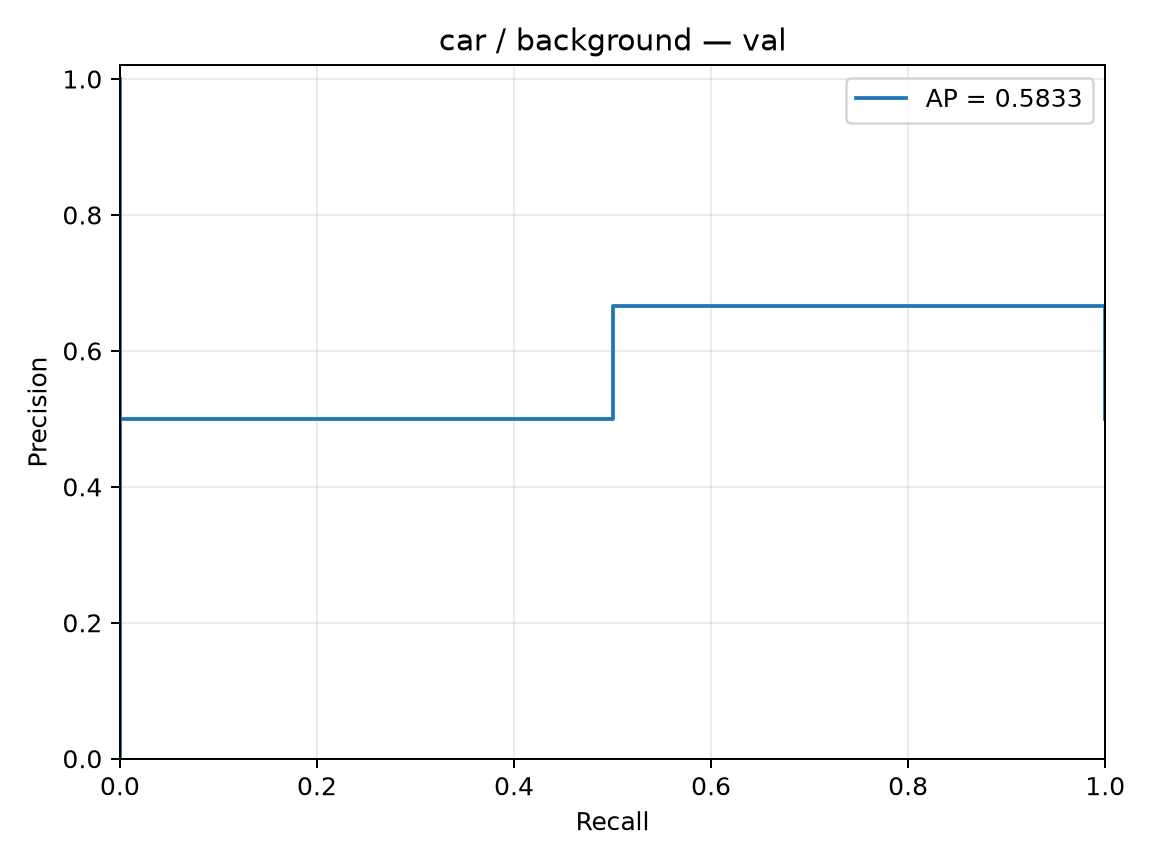

Source data for this figure (header and first rows):
precision, recall, threshold
0.5, 1.0, 0.6868
0.6667, 1.0, 0.7968
0.5, 0.5, 0.928
0.0, 0.0, 1.25
1.0, 0.0, 
